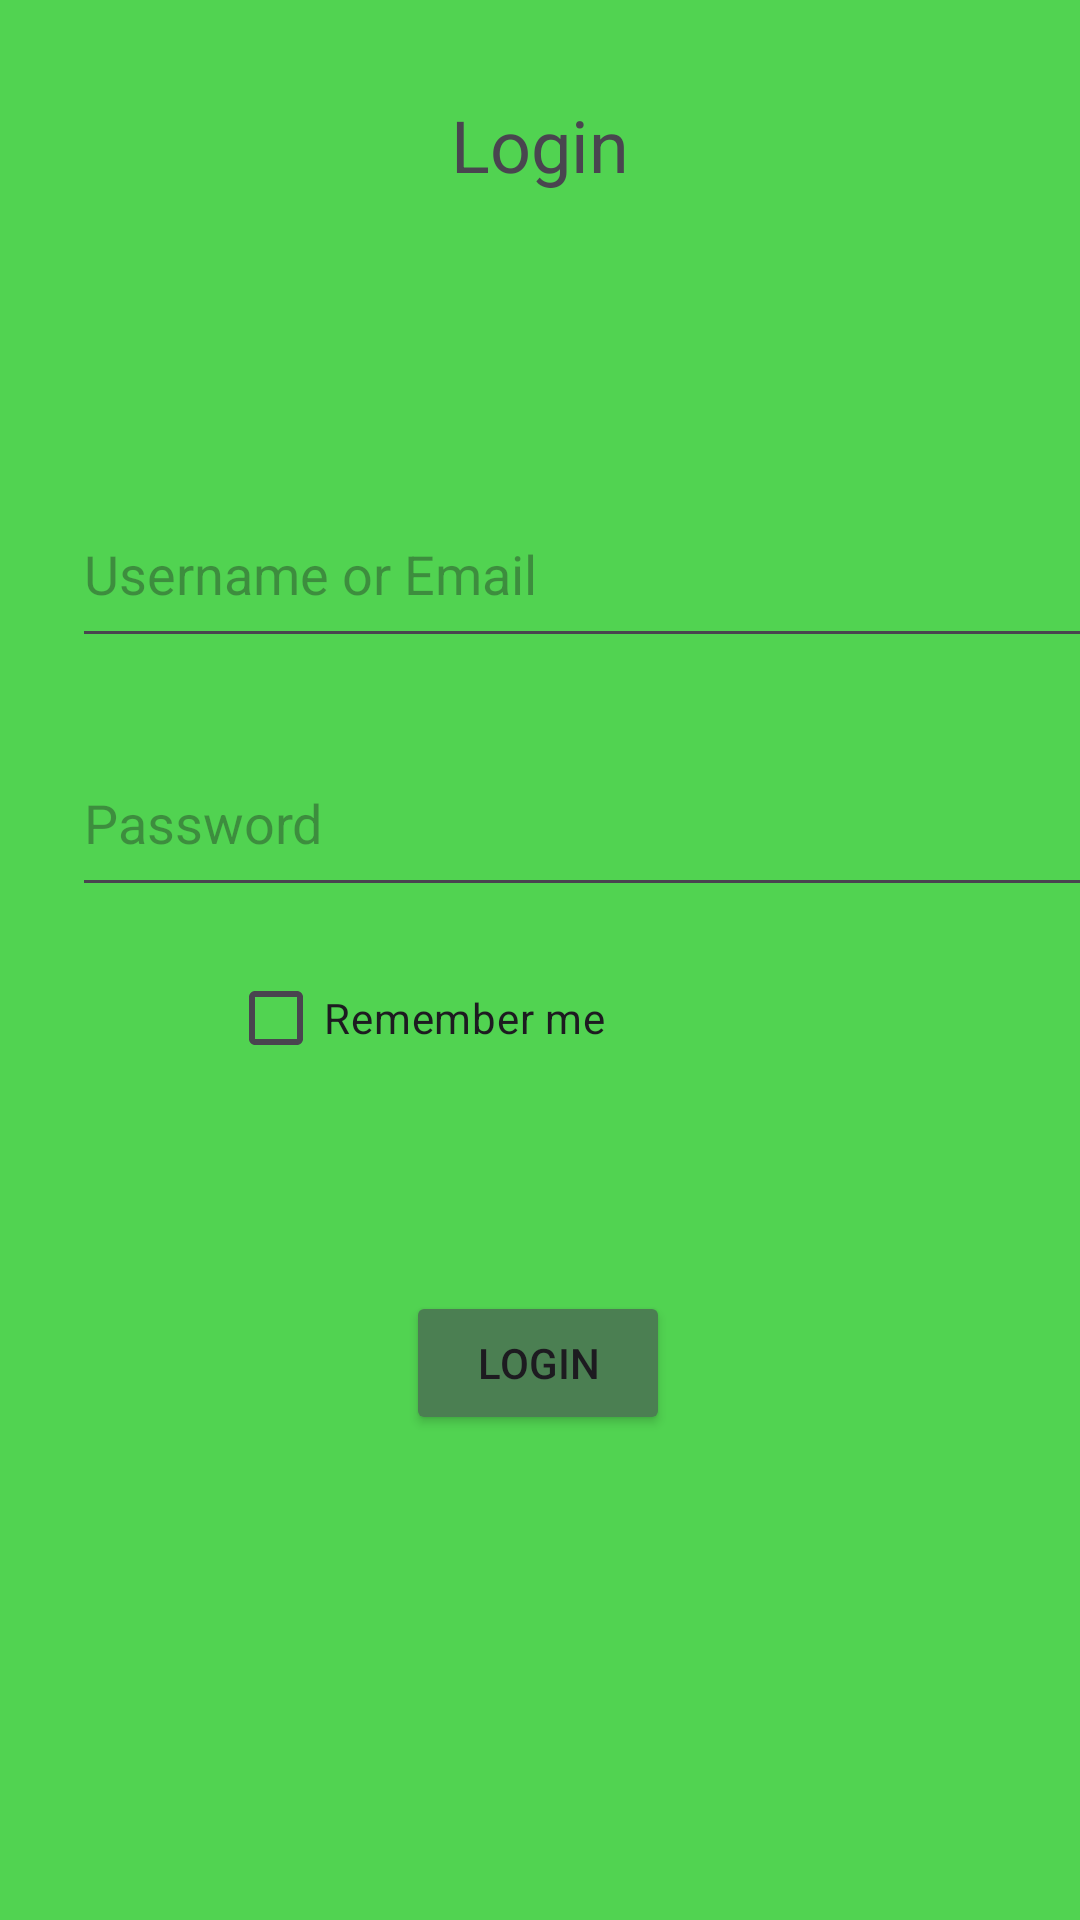

Reconstruct the res/layout file that produces this screen, plus the resources it refers to.
<!-- AndroidManifest.xml: application theme Theme.Scince_Orooba -->
<!-- res/layout/activity_sign_in.xml -->
<?xml version="1.0" encoding="utf-8"?>
<androidx.constraintlayout.widget.ConstraintLayout xmlns:android="http://schemas.android.com/apk/res/android"
    xmlns:app="http://schemas.android.com/apk/res-auto"
    xmlns:tools="http://schemas.android.com/tools"
    android:id="@+id/main"
    android:layout_width="match_parent"
    android:layout_height="match_parent"
    android:background="#51D351"
    android:orientation="vertical"
    tools:context=".signIn">

    <TextView
        android:id="@+id/signInTv"
        android:layout_width="wrap_content"
        android:layout_height="wrap_content"
        android:layout_marginTop="32dp"
        android:text="Login"
        android:textSize="24sp"
        app:layout_constraintEnd_toEndOf="parent"
        app:layout_constraintStart_toStartOf="parent"
        app:layout_constraintTop_toTopOf="parent" />

    <EditText
        android:id="@+id/usernameEdt"
        android:layout_width="365dp"
        android:layout_height="59dp"
        android:layout_marginStart="24dp"
        android:layout_marginTop="96dp"
        android:layout_marginEnd="24dp"
        android:ems="10"
        android:hint="Username or Email"
        android:inputType="textEmailAddress"
        app:layout_constraintEnd_toEndOf="parent"
        app:layout_constraintHorizontal_bias="0.0"
        app:layout_constraintStart_toStartOf="parent"
        app:layout_constraintTop_toBottomOf="@+id/signInTv" />

    <EditText
        android:id="@+id/passwordEdt"
        android:layout_width="359dp"
        android:layout_height="59dp"
        android:layout_marginStart="24dp"
        android:layout_marginTop="24dp"
        android:layout_marginEnd="24dp"
        android:ems="10"
        android:hint="Password"
        android:inputType="textPassword"
        app:layout_constraintEnd_toEndOf="parent"
        app:layout_constraintHorizontal_bias="0.0"
        app:layout_constraintStart_toStartOf="parent"
        app:layout_constraintTop_toBottomOf="@+id/usernameEdt" />

    <Button
        android:id="@+id/signbtn"
        android:layout_width="wrap_content"
        android:layout_height="wrap_content"
        android:layout_marginTop="128dp"
        android:backgroundTint="#4B7F52"
        android:text="Login"
        android:onClick="onclick"
        app:layout_constraintEnd_toEndOf="parent"
        app:layout_constraintHorizontal_bias="0.498"
        app:layout_constraintStart_toStartOf="parent"
        app:layout_constraintTop_toBottomOf="@+id/passwordEdt" />

    <CheckBox
        android:id="@+id/checkBox2"
        android:layout_width="wrap_content"
        android:layout_height="wrap_content"
        android:layout_marginTop="13dp"
        android:layout_marginEnd="158dp"
        android:layout_marginBottom="67dp"
        android:text="Remember me"
        app:layout_constraintBottom_toTopOf="@+id/signbtn"
        app:layout_constraintEnd_toEndOf="parent"
        app:layout_constraintTop_toBottomOf="@+id/passwordEdt" />

</androidx.constraintlayout.widget.ConstraintLayout>
<!-- resources referenced by this layout -->
<resources>
  <style name="Theme.Scince_Orooba" parent="Base.Theme.Scince_Orooba" />
  <style name="Base.Theme.Scince_Orooba" parent="Theme.Material3.DayNight.NoActionBar">
          
          
      </style>
</resources>
